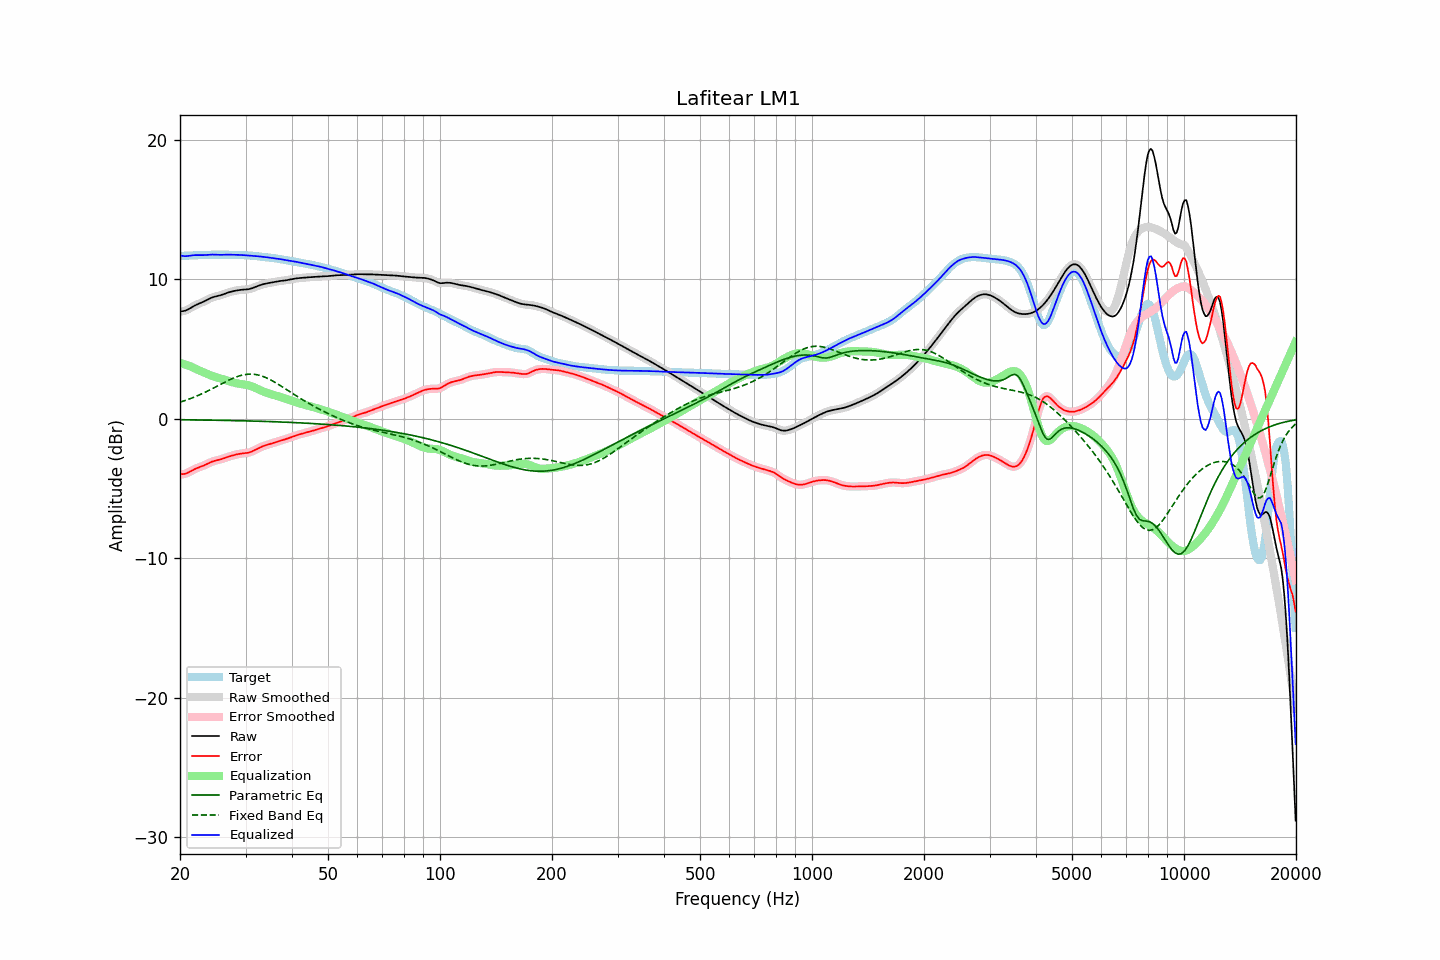

The data file committed next to this chart (first rows):
frequency, raw, error, smoothed, error_smoothed, equalization, parametric_eq, fixed_band_eq, equalized_raw, equalized_smoothed, target
20.00, 7.70, -3.97, 7.70, -3.97, 4.01, -0.06, 1.19, 11.71, 11.71, 11.68
20.20, 7.71, -3.97, 7.71, -3.97, 3.98, -0.07, 1.23, 11.69, 11.69, 11.68
20.40, 7.73, -3.96, 7.72, -3.96, 3.95, -0.07, 1.27, 11.67, 11.67, 11.68
20.61, 7.75, -3.94, 7.75, -3.94, 3.91, -0.07, 1.31, 11.66, 11.66, 11.69
20.81, 7.79, -3.90, 7.79, -3.90, 3.87, -0.07, 1.35, 11.66, 11.66, 11.69
21.02, 7.85, -3.86, 7.85, -3.85, 3.83, -0.07, 1.39, 11.68, 11.68, 11.70
21.23, 7.91, -3.80, 7.91, -3.80, 3.79, -0.07, 1.43, 11.69, 11.69, 11.71
21.44, 7.98, -3.74, 7.98, -3.74, 3.74, -0.07, 1.48, 11.72, 11.72, 11.71
21.66, 8.05, -3.67, 8.04, -3.67, 3.68, -0.07, 1.52, 11.73, 11.73, 11.72
21.87, 8.11, -3.61, 8.11, -3.61, 3.63, -0.08, 1.57, 11.74, 11.74, 11.72
22.09, 8.17, -3.56, 8.17, -3.56, 3.57, -0.08, 1.62, 11.74, 11.74, 11.73
22.31, 8.22, -3.51, 8.22, -3.51, 3.52, -0.08, 1.66, 11.74, 11.74, 11.73
22.54, 8.27, -3.47, 8.27, -3.47, 3.47, -0.08, 1.71, 11.74, 11.74, 11.74
22.76, 8.32, -3.42, 8.32, -3.42, 3.42, -0.08, 1.77, 11.73, 11.73, 11.74
22.99, 8.36, -3.38, 8.37, -3.38, 3.37, -0.08, 1.82, 11.73, 11.74, 11.74
23.22, 8.42, -3.33, 8.42, -3.33, 3.32, -0.09, 1.87, 11.74, 11.74, 11.75
23.45, 8.48, -3.28, 8.48, -3.28, 3.27, -0.09, 1.93, 11.75, 11.75, 11.76
23.69, 8.54, -3.22, 8.54, -3.22, 3.22, -0.09, 1.98, 11.76, 11.76, 11.76
23.92, 8.60, -3.16, 8.60, -3.16, 3.17, -0.09, 2.04, 11.77, 11.77, 11.76
24.16, 8.65, -3.11, 8.65, -3.11, 3.12, -0.09, 2.10, 11.78, 11.77, 11.77
24.40, 8.70, -3.07, 8.70, -3.07, 3.08, -0.10, 2.16, 11.78, 11.78, 11.77
24.65, 8.74, -3.03, 8.74, -3.03, 3.04, -0.10, 2.22, 11.78, 11.78, 11.77
24.89, 8.77, -3.00, 8.77, -3.00, 3.00, -0.10, 2.28, 11.77, 11.77, 11.77
25.14, 8.80, -2.97, 8.80, -2.97, 2.97, -0.10, 2.34, 11.76, 11.76, 11.77
25.39, 8.82, -2.94, 8.83, -2.94, 2.93, -0.10, 2.40, 11.76, 11.76, 11.77
25.65, 8.85, -2.91, 8.86, -2.91, 2.90, -0.11, 2.46, 11.76, 11.76, 11.77
25.91, 8.89, -2.88, 8.89, -2.88, 2.87, -0.11, 2.52, 11.76, 11.76, 11.77
26.16, 8.93, -2.84, 8.93, -2.84, 2.83, -0.11, 2.58, 11.76, 11.76, 11.77
26.43, 8.97, -2.80, 8.97, -2.80, 2.80, -0.11, 2.64, 11.77, 11.77, 11.77
26.69, 9.01, -2.76, 9.01, -2.76, 2.76, -0.11, 2.70, 11.77, 11.77, 11.77
26.96, 9.06, -2.72, 9.05, -2.72, 2.72, -0.12, 2.75, 11.78, 11.78, 11.77
27.23, 9.09, -2.68, 9.09, -2.68, 2.68, -0.12, 2.81, 11.77, 11.77, 11.77
27.50, 9.12, -2.65, 9.12, -2.65, 2.65, -0.12, 2.86, 11.77, 11.77, 11.77
27.77, 9.15, -2.61, 9.15, -2.61, 2.61, -0.12, 2.91, 11.76, 11.76, 11.76
28.05, 9.18, -2.58, 9.18, -2.58, 2.58, -0.13, 2.96, 11.76, 11.76, 11.76
28.33, 9.20, -2.55, 9.20, -2.55, 2.56, -0.13, 3.00, 11.75, 11.76, 11.75
28.62, 9.22, -2.53, 9.22, -2.53, 2.53, -0.13, 3.05, 11.75, 11.75, 11.75
28.90, 9.24, -2.51, 9.24, -2.51, 2.51, -0.13, 3.08, 11.75, 11.75, 11.74
29.19, 9.25, -2.49, 9.25, -2.49, 2.50, -0.14, 3.12, 11.75, 11.75, 11.74
29.48, 9.26, -2.48, 9.26, -2.48, 2.48, -0.14, 3.14, 11.74, 11.74, 11.74
29.78, 9.27, -2.46, 9.27, -2.46, 2.47, -0.14, 3.17, 11.73, 11.73, 11.73
30.08, 9.28, -2.45, 9.28, -2.45, 2.45, -0.15, 3.19, 11.72, 11.72, 11.73
30.38, 9.29, -2.44, 9.29, -2.43, 2.42, -0.15, 3.20, 11.71, 11.71, 11.72
30.68, 9.31, -2.41, 9.31, -2.41, 2.39, -0.15, 3.21, 11.70, 11.70, 11.71
30.99, 9.33, -2.37, 9.33, -2.37, 2.36, -0.15, 3.21, 11.69, 11.69, 11.70
31.30, 9.37, -2.32, 9.37, -2.32, 2.32, -0.16, 3.20, 11.69, 11.69, 11.69
31.61, 9.41, -2.27, 9.41, -2.27, 2.27, -0.16, 3.20, 11.68, 11.68, 11.68
31.93, 9.46, -2.21, 9.46, -2.21, 2.21, -0.16, 3.18, 11.67, 11.67, 11.67
32.24, 9.50, -2.15, 9.50, -2.15, 2.16, -0.17, 3.16, 11.66, 11.66, 11.66
32.57, 9.55, -2.10, 9.55, -2.10, 2.10, -0.17, 3.13, 11.65, 11.65, 11.64
32.89, 9.59, -2.04, 9.59, -2.04, 2.05, -0.17, 3.10, 11.64, 11.64, 11.63
33.22, 9.63, -1.99, 9.63, -1.99, 2.00, -0.18, 3.06, 11.62, 11.62, 11.62
33.55, 9.66, -1.94, 9.66, -1.94, 1.95, -0.18, 3.02, 11.61, 11.61, 11.60
33.89, 9.69, -1.90, 9.69, -1.90, 1.91, -0.18, 2.98, 11.60, 11.60, 11.59
34.23, 9.71, -1.87, 9.71, -1.87, 1.87, -0.19, 2.93, 11.58, 11.58, 11.58
34.57, 9.73, -1.84, 9.73, -1.84, 1.83, -0.19, 2.87, 11.57, 11.57, 11.57
34.92, 9.76, -1.80, 9.76, -1.80, 1.80, -0.20, 2.81, 11.55, 11.55, 11.56
35.27, 9.78, -1.77, 9.78, -1.77, 1.76, -0.20, 2.75, 11.54, 11.54, 11.55
35.62, 9.80, -1.73, 9.80, -1.73, 1.73, -0.20, 2.69, 11.53, 11.53, 11.53
35.97, 9.82, -1.69, 9.82, -1.69, 1.69, -0.21, 2.62, 11.51, 11.51, 11.51
... 635 more rows
